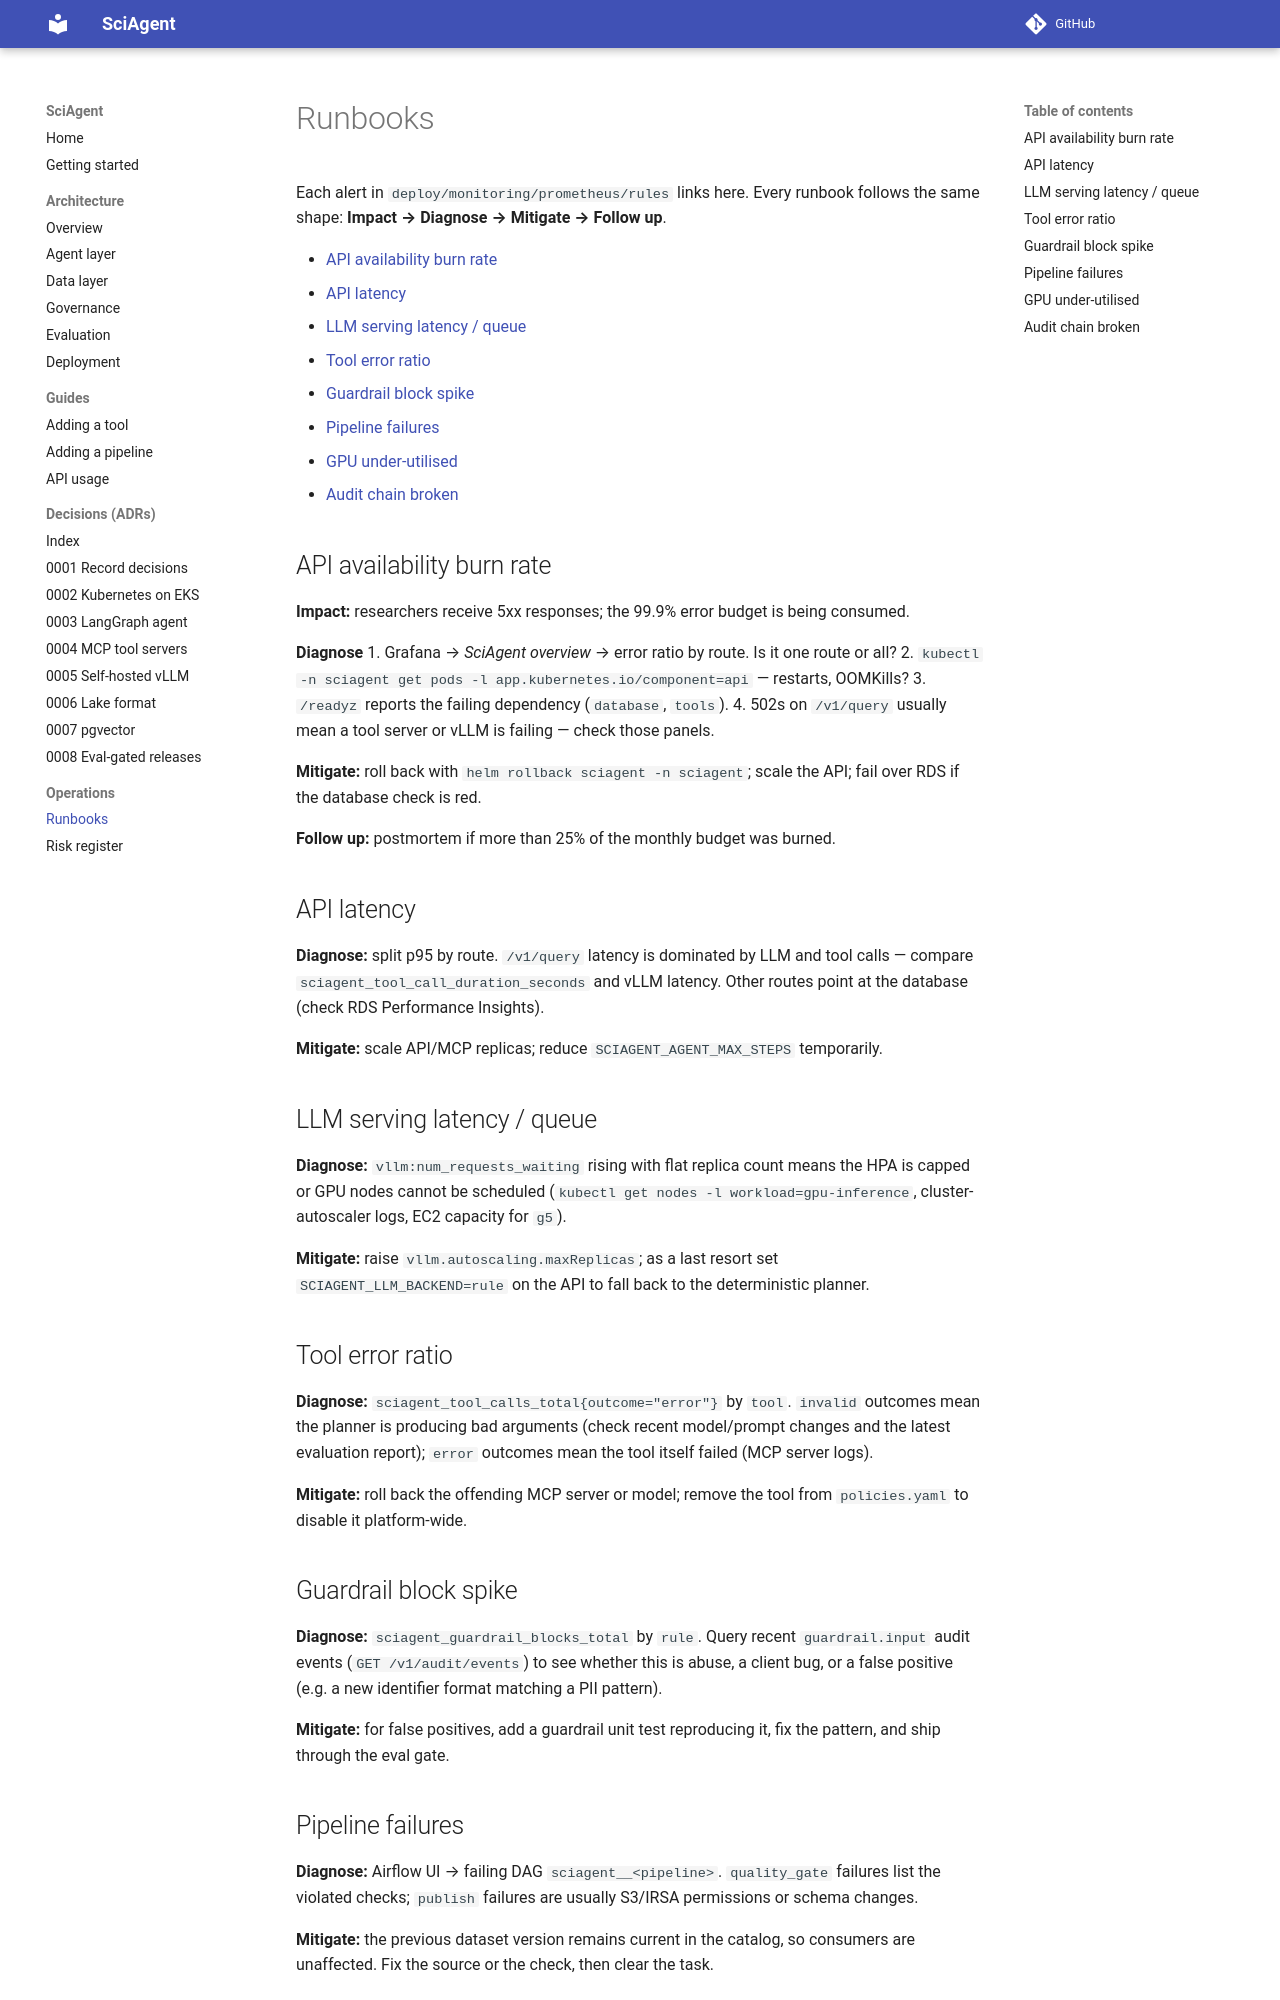

repository: maxxrichard/SciAgent · page: runbooks/index.html · generator: mkdocs

# Runbooks

Each alert in `deploy/monitoring/prometheus/rules` links here. Every runbook follows the
same shape: **Impact → Diagnose → Mitigate → Follow up**.

- [API availability burn rate](#api-availability-burn-rate)
- [API latency](#api-latency)
- [LLM serving latency / queue](#llm-serving-latency-queue)
- [Tool error ratio](#tool-error-ratio)
- [Guardrail block spike](#guardrail-block-spike)
- [Pipeline failures](#pipeline-failures)
- [GPU under-utilised](#gpu-under-utilised)
- [Audit chain broken](#audit-chain-broken)

## API availability burn rate

**Impact:** researchers receive 5xx responses; the 99.9% error budget is being consumed.

**Diagnose**
1. Grafana → *SciAgent overview* → error ratio by route. Is it one route or all?
2. `kubectl -n sciagent get pods -l app.kubernetes.io/component=api` — restarts, OOMKills?
3. `/readyz` reports the failing dependency (`database`, `tools`).
4. 502s on `/v1/query` usually mean a tool server or vLLM is failing — check those panels.

**Mitigate:** roll back with `helm rollback sciagent -n sciagent`; scale the API; fail over
RDS if the database check is red.

**Follow up:** postmortem if more than 25% of the monthly budget was burned.

## API latency

**Diagnose:** split p95 by route. `/v1/query` latency is dominated by LLM and tool calls —
compare `sciagent_tool_call_duration_seconds` and vLLM latency. Other routes point at the
database (check RDS Performance Insights).

**Mitigate:** scale API/MCP replicas; reduce `SCIAGENT_AGENT_MAX_STEPS` temporarily.

## LLM serving latency / queue

**Diagnose:** `vllm:num_requests_waiting` rising with flat replica count means the HPA is
capped or GPU nodes cannot be scheduled (`kubectl get nodes -l workload=gpu-inference`,
cluster-autoscaler logs, EC2 capacity for `g5`).

**Mitigate:** raise `vllm.autoscaling.maxReplicas`; as a last resort set
`SCIAGENT_LLM_BACKEND=rule` on the API to fall back to the deterministic planner.

## Tool error ratio

**Diagnose:** `sciagent_tool_calls_total{outcome="error"}` by `tool`. `invalid` outcomes
mean the planner is producing bad arguments (check recent model/prompt changes and the
latest evaluation report); `error` outcomes mean the tool itself failed (MCP server logs).

**Mitigate:** roll back the offending MCP server or model; remove the tool from
`policies.yaml` to disable it platform-wide.

## Guardrail block spike

**Diagnose:** `sciagent_guardrail_blocks_total` by `rule`. Query recent
`guardrail.input` audit events (`GET /v1/audit/events`) to see whether this is abuse,
a client bug, or a false positive (e.g. a new identifier format matching a PII pattern).

**Mitigate:** for false positives, add a guardrail unit test reproducing it, fix the
pattern, and ship through the eval gate.
